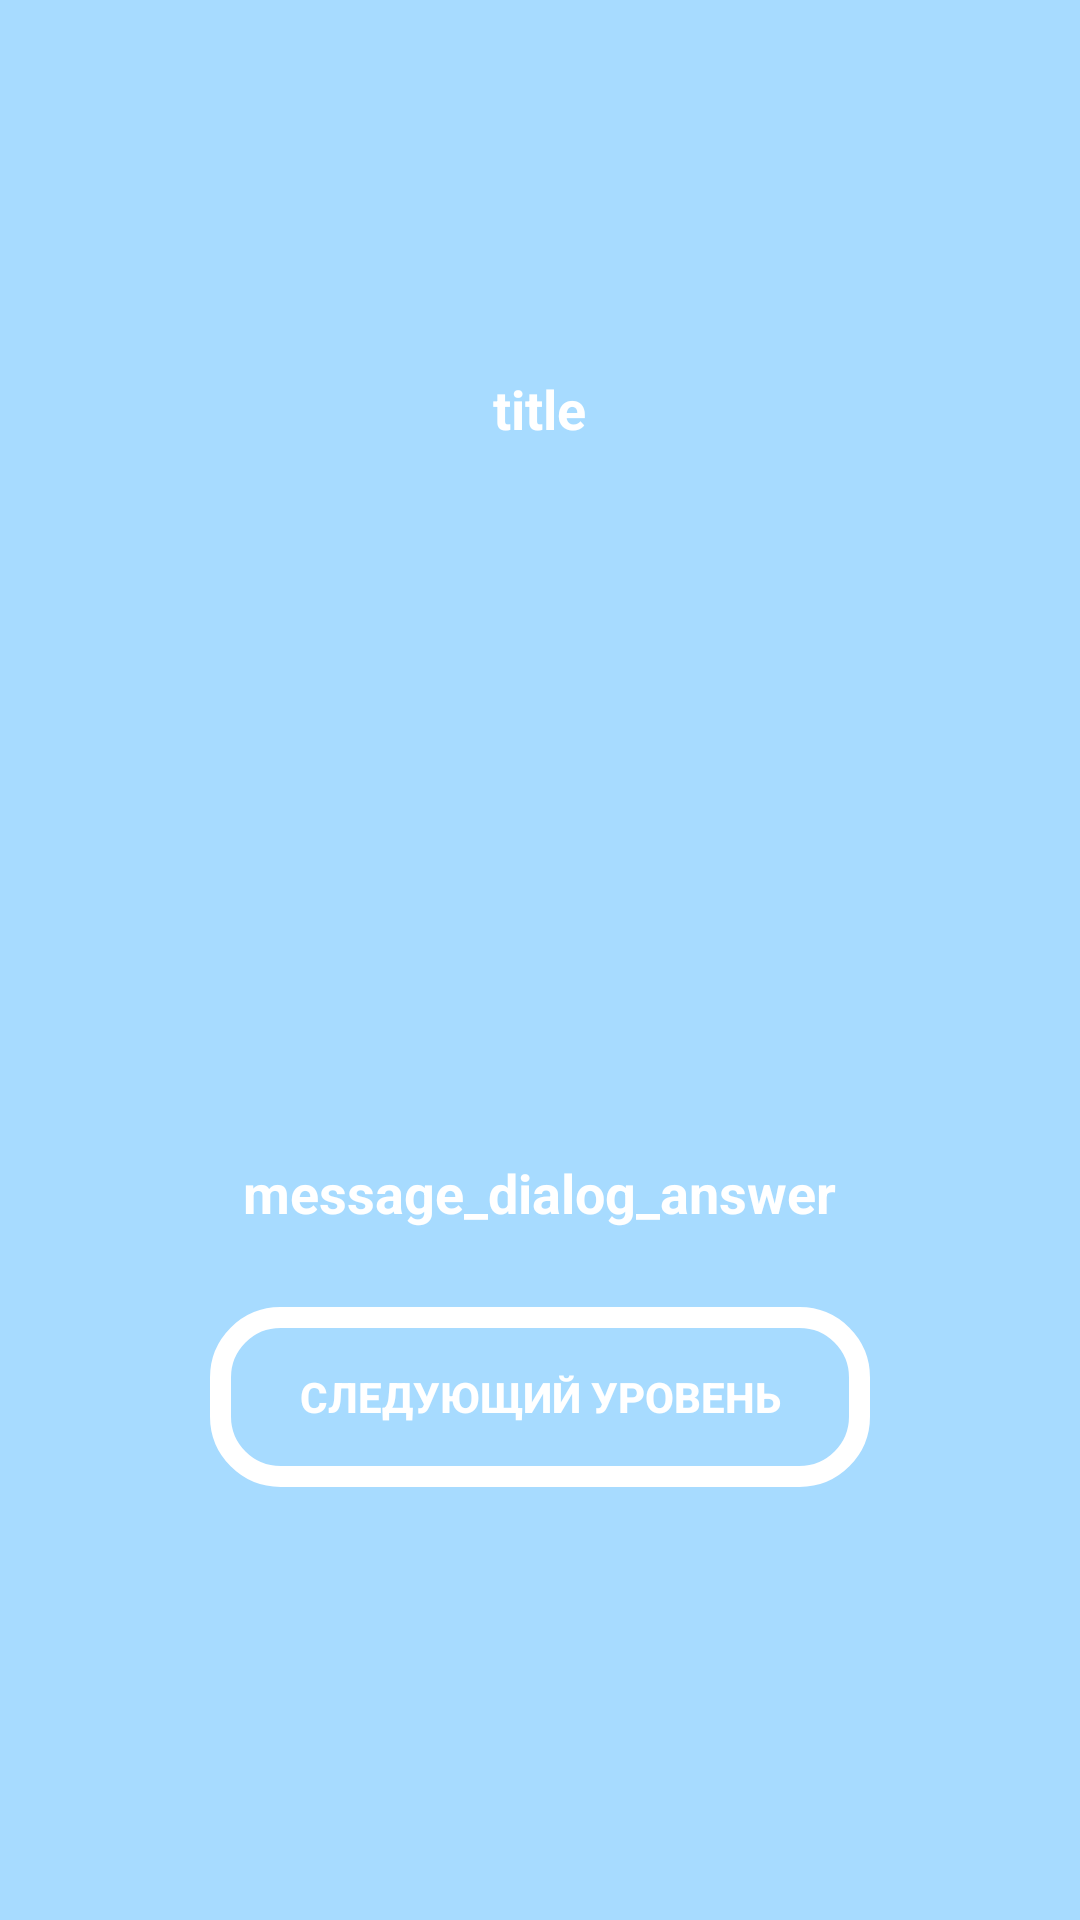

Produce the Android XML layout that renders to this screen, including the resource entries it uses.
<!-- AndroidManifest.xml: application theme Theme.AppCompat.NoActionBar -->
<!-- res/layout/custom_dialog.xml -->
<?xml version="1.0" encoding="utf-8"?>
<RelativeLayout xmlns:android="http://schemas.android.com/apk/res/android"
                android:layout_width="360dp"
                android:layout_height="420dp"
                android:layout_gravity="center"
                android:padding="6dp"
                android:background="@color/colorBack"
                android:gravity="center">

    <TextView
        android:id="@+id/message_dialog_answer"
        android:layout_width="wrap_content"
        android:layout_height="wrap_content"
        android:layout_above="@+id/btn_next"
        android:layout_centerHorizontal="true"
        android:layout_gravity="center"
        android:gravity="center"
        android:layout_marginBottom="26dp"
        android:text="message_dialog_answer"
        android:textColor="@android:color/white"
        android:textSize="18sp"
        android:textStyle="bold"/>

    <ImageView
        android:id="@+id/img_dialog_answer"
        android:layout_width="270dp"
        android:layout_height="212dp"
        android:layout_above="@+id/message_dialog_answer"
        android:layout_centerHorizontal="true"
        android:layout_marginBottom="12dp"/>

    <TextView
        android:id="@+id/title_dialog_answer"
        android:layout_width="wrap_content"
        android:layout_height="wrap_content"
        android:layout_above="@+id/img_dialog_answer"
        android:layout_centerHorizontal="true"
        android:layout_gravity="center"
        android:layout_marginBottom="13dp"
        android:text="title"
        android:textColor="@android:color/white"
        android:textSize="18sp"
        android:textStyle="bold"/>

    <Button
        android:id="@+id/btn_next"
        style="@style/dialog_buton"
        android:layout_width="220dp"
        android:layout_height="60dp"
        android:layout_alignParentBottom="true"
        android:layout_centerHorizontal="true"
        android:layout_marginBottom="20dp"
        android:clickable="true"
        android:text="@string/next_level"
        android:textColor="@android:color/white"
        android:textStyle="bold"/>

</RelativeLayout>
<!-- resources referenced by this layout -->
<resources>
  <color name="colorBack">#a7dbff</color>
  <string name="next_level">Следующий уровень</string>
  <style name="dialog_buton">
          <item name="android:layout_width">wrap_content</item>
          <item name="android:layout_height">wrap_content</item>
          <item name="android:layout_gravity">center</item>
          <item name="android:background">@drawable/image_view_border_button</item>
      </style>
  <!-- drawable image_view_border_button (drawable) -->
  <?xml version="1.0" encoding="utf-8"?>
  <shape xmlns:android="http://schemas.android.com/apk/res/android" 
     android:shape="rectangle" >
     <corners android:radius="20dp"/>
     <stroke android:width="7dp" android:color="@color/colorImg"/>
     <padding android:top="4dp" android:left="4dp" android:bottom="4dp"
        android:right="4dp"/>
  </shape>
  <color name="colorImg">#ffffff</color>
</resources>
